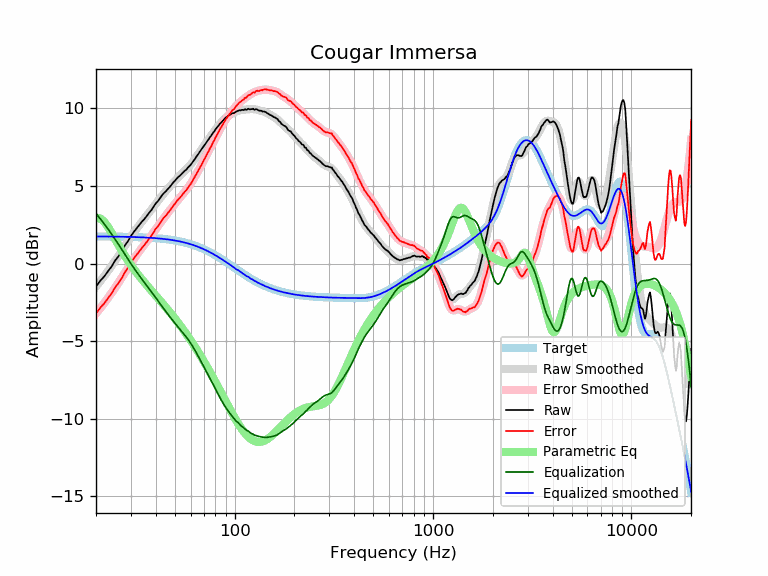

The table this chart was drawn from, first rows:
frequency, raw, error, smoothed, error_smoothed, equalization, parametric_eq, equalized_raw, equalized_smoothed, target
20, -1.49, -3.23, -1.48, -3.23, 3.23, 2.97, 1.74, 1.74, 1.74
21, -1.12, -2.86, -1.15, -2.89, 2.89, 2.91, 1.77, 1.74, 1.74
22, -0.84, -2.58, -0.81, -2.55, 2.55, 2.69, 1.72, 1.74, 1.74
23, -0.50, -2.23, -0.48, -2.22, 2.22, 2.35, 1.72, 1.74, 1.74
24, -0.19, -1.92, -0.15, -1.89, 1.89, 1.96, 1.70, 1.74, 1.74
25, 0.20, -1.53, 0.18, -1.55, 1.55, 1.56, 1.76, 1.73, 1.73
26, 0.47, -1.26, 0.51, -1.22, 1.22, 1.17, 1.70, 1.73, 1.73
27, 0.79, -0.93, 0.83, -0.90, 0.90, 0.81, 1.69, 1.73, 1.73
28, 1.17, -0.55, 1.14, -0.58, 0.58, 0.48, 1.75, 1.72, 1.72
29, 1.44, -0.27, 1.44, -0.28, 0.28, 0.18, 1.72, 1.72, 1.72
30, 1.77, 0.06, 1.73, 0.01, -0.01, -0.10, 1.76, 1.71, 1.71
31, 2.03, 0.33, 1.99, 0.28, -0.28, -0.35, 1.75, 1.71, 1.71
32, 2.25, 0.55, 2.24, 0.53, -0.53, -0.59, 1.72, 1.70, 1.70
33, 2.46, 0.77, 2.46, 0.77, -0.77, -0.81, 1.70, 1.70, 1.70
34, 2.68, 1.00, 2.68, 0.99, -0.99, -1.01, 1.69, 1.69, 1.69
35, 2.85, 1.17, 2.88, 1.20, -1.20, -1.21, 1.65, 1.68, 1.68
36, 3.05, 1.38, 3.08, 1.41, -1.41, -1.39, 1.65, 1.67, 1.67
37, 3.26, 1.60, 3.28, 1.61, -1.61, -1.57, 1.65, 1.66, 1.66
38, 3.43, 1.78, 3.47, 1.81, -1.81, -1.74, 1.62, 1.65, 1.65
39, 3.65, 2.01, 3.66, 2.01, -2.01, -1.90, 1.64, 1.64, 1.64
40, 3.87, 2.24, 3.84, 2.21, -2.21, -2.07, 1.67, 1.63, 1.63
41, 4.01, 2.39, 4.02, 2.40, -2.40, -2.22, 1.61, 1.62, 1.62
42, 4.20, 2.59, 4.20, 2.59, -2.59, -2.38, 1.62, 1.61, 1.61
43, 4.39, 2.80, 4.36, 2.77, -2.77, -2.53, 1.63, 1.60, 1.60
44, 4.54, 2.96, 4.52, 2.94, -2.94, -2.68, 1.61, 1.58, 1.58
45, 4.65, 3.08, 4.67, 3.10, -3.10, -2.83, 1.55, 1.57, 1.57
46, 4.80, 3.25, 4.81, 3.26, -3.26, -2.98, 1.54, 1.55, 1.55
47, 4.92, 3.39, 4.95, 3.41, -3.41, -3.12, 1.51, 1.54, 1.54
48, 5.07, 3.55, 5.08, 3.56, -3.56, -3.26, 1.51, 1.52, 1.52
49, 5.22, 3.72, 5.21, 3.71, -3.71, -3.41, 1.51, 1.50, 1.50
50, 5.33, 3.85, 5.34, 3.85, -3.85, -3.55, 1.48, 1.48, 1.48
51, 5.47, 4.01, 5.45, 3.99, -3.99, -3.69, 1.49, 1.46, 1.46
52, 5.58, 4.14, 5.56, 4.12, -4.12, -3.83, 1.46, 1.44, 1.44
53, 5.66, 4.24, 5.67, 4.25, -4.25, -3.97, 1.41, 1.42, 1.42
54, 5.77, 4.38, 5.77, 4.37, -4.37, -4.11, 1.40, 1.40, 1.40
55, 5.87, 4.50, 5.87, 4.50, -4.50, -4.25, 1.38, 1.38, 1.38
56, 5.97, 4.62, 5.97, 4.62, -4.62, -4.39, 1.36, 1.35, 1.35
57, 6.04, 4.72, 6.07, 4.74, -4.74, -4.53, 1.30, 1.33, 1.33
58, 6.17, 4.87, 6.17, 4.87, -4.87, -4.67, 1.30, 1.30, 1.30
59, 6.27, 5.00, 6.27, 5.00, -5.00, -4.81, 1.27, 1.27, 1.27
60, 6.36, 5.12, 6.38, 5.14, -5.14, -4.95, 1.22, 1.24, 1.24
61, 6.49, 5.28, 6.50, 5.28, -5.28, -5.09, 1.21, 1.22, 1.22
62, 6.61, 5.43, 6.62, 5.43, -5.43, -5.23, 1.18, 1.19, 1.19
63, 6.73, 5.58, 6.74, 5.59, -5.59, -5.36, 1.15, 1.16, 1.16
64, 6.87, 5.75, 6.86, 5.74, -5.74, -5.50, 1.13, 1.12, 1.12
65, 6.99, 5.90, 6.99, 5.90, -5.90, -5.64, 1.10, 1.09, 1.09
66, 7.11, 6.06, 7.11, 6.05, -6.05, -5.78, 1.06, 1.06, 1.06
67, 7.24, 6.22, 7.23, 6.21, -6.21, -5.91, 1.03, 1.02, 1.02
68, 7.35, 6.36, 7.35, 6.36, -6.36, -6.05, 0.99, 0.99, 0.99
69, 7.47, 6.52, 7.47, 6.52, -6.52, -6.18, 0.96, 0.95, 0.95
70, 7.58, 6.67, 7.59, 6.67, -6.67, -6.32, 0.92, 0.92, 0.92
71, 7.69, 6.81, 7.70, 6.82, -6.82, -6.46, 0.88, 0.88, 0.88
72, 7.80, 6.96, 7.81, 6.96, -6.96, -6.59, 0.84, 0.84, 0.84
73, 7.92, 7.12, 7.92, 7.11, -7.11, -6.72, 0.81, 0.81, 0.81
74, 8.01, 7.25, 8.02, 7.26, -7.26, -6.86, 0.76, 0.77, 0.77
75, 8.14, 7.41, 8.13, 7.40, -7.40, -6.99, 0.74, 0.73, 0.73
76, 8.22, 7.53, 8.24, 7.55, -7.55, -7.12, 0.68, 0.69, 0.69
77, 8.33, 7.68, 8.34, 7.69, -7.69, -7.26, 0.65, 0.65, 0.65
78, 8.45, 7.84, 8.44, 7.83, -7.83, -7.39, 0.62, 0.61, 0.61
79, 8.51, 7.94, 8.54, 7.97, -7.97, -7.52, 0.54, 0.57, 0.57
... 553 more rows
